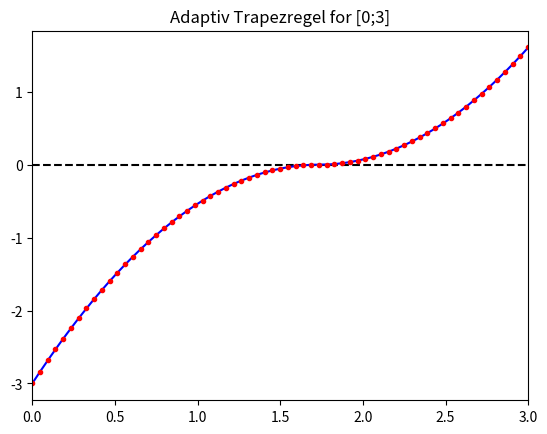

This chart was generated by the following Python code:
import numpy as np
import matplotlib.pyplot as plt

# implementation af trapezreglen
def trapezoidalrule(f,a,b,N):
    h = (b - a)/N
    xL = a - h
    xR = a
    I = 0
    for k in range(N):
        xL = xL + h
        xR = xR + h
        I = I + h*(f(xL)+f(xR))/2.0
    return I

# global variabel til at gemme kvadraturpunkter, bruges KUN til plot
quadpoints = []; 
  
def adaptivestep(f,xL,xR,tol):
    T1 = trapezoidalrule(f,xL,xR,1)
    T2 = trapezoidalrule(f,xL,xR,2)
    xM = (xL+xR)/2
    quadpoints.append(xM) # bruges kun til plot
    # Fejlestimat: Trapezreglen har 1. orden fejl, faktor 3 bruges her som heuristik
    if abs(T2 - T1) <= 15*tol: 
        quadpoints.append((xL+xM)/2) # bruges kun til plot
        quadpoints.append((xM+xR)/2) # bruges kun til plot
        return T2 
    else:
        return adaptivestep(f,xL,xM,tol/2) + adaptivestep(f,xM,xR,tol/2)

def adaptivetrapezoid(f,a,b,tol):
    quadpoints.append(a) # bruges kun til plot
    quadpoints.append(b) # bruges kun til plot
    return adaptivestep(f,a,b,tol)

def fun(x):
    x = np.asarray(x)  # konverter input til array hvis det ikke er det
    return np.where(x <= np.sqrt(3),
                    -(x - np.sqrt(3))**2,
                     (x - np.sqrt(3))**2)
    

Iexact = 18 - 11*np.sqrt(3) # For hele intervallet
#Iexact = -1.727885683 # For intervallet [0;1.5]
#Iexact = 0.6753267990 #For intervallet [1.5;3]

a = 0
b = 3
tol = 1e-3

J = adaptivetrapezoid(fun, a, b, tol)
print('Fejl: ',abs(Iexact - J))
print('Antal inddelinger: ', len(quadpoints) - 1)

# plot af kvadraturpunkter
quadpoints = np.sort(np.array(quadpoints));
x = np.linspace(a, b, 500)
plt.figure()
plt.plot([a, b], [0, 0], 'k--')
plt.plot(x, fun(x), 'b-')
plt.plot(quadpoints, fun(quadpoints), 'r.')
plt.xlim([a, b])
plt.title(f'Adaptiv Trapezregel for [{a};{b}]')
plt.show()
